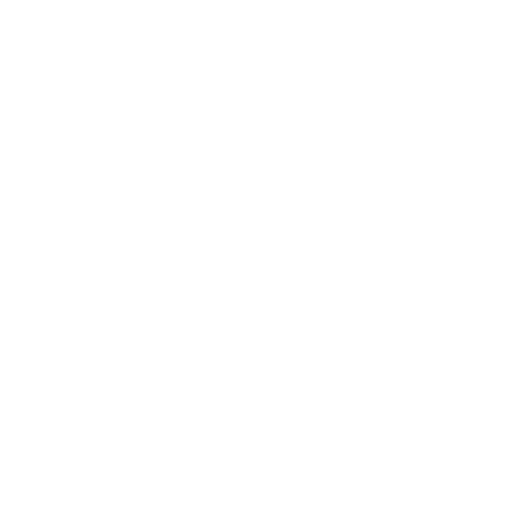
t = 0.00 s
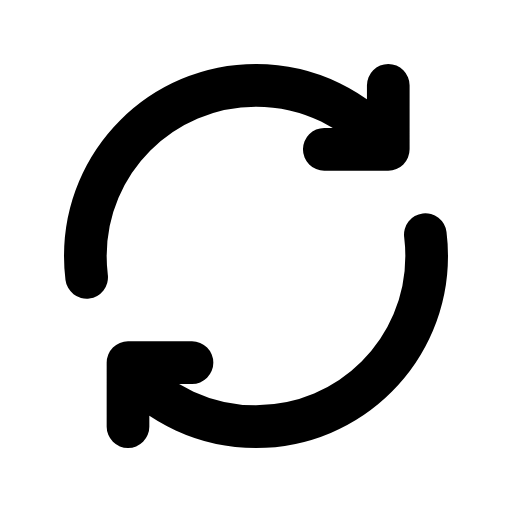
t = 0.18 s
t = 0.35 s: frame unchanged from t = 0.18 s, image omitted
t = 0.53 s: frame unchanged from t = 0.18 s, image omitted
t = 0.70 s: frame unchanged from t = 0.18 s, image omitted

The animated SVG that drew these frames (rendered in a browser with its animation timeline set to each time). Animation: 1 SMIL element (animate=1); one cycle of 0.70 s.

<?xml version="1.0" encoding="utf-8"?>
<svg width="800px" height="800px" viewBox="0 0 24 24" fill="none" xmlns="http://www.w3.org/2000/svg">
  <path d="M4.06189 13C4.02104 12.6724 4 12.3387 4 12C4 7.58172 7.58172 4 12 4C14.5006 4 16.7332 5.14727 18.2002 6.94416M19.9381 11C19.979 11.3276 20 11.6613 20 12C20 16.4183 16.4183 20 12 20C9.61061 20 7.46589 18.9525 6 17.2916M9 17H6V17.2916M18.2002 4V6.94416M18.2002 6.94416V6.99993L15.2002 7M6 20V17.2916"
    fill="none"
    stroke="#000000"
    stroke-width="2"
    stroke-linecap="round"
    stroke-linejoin="round"
    stroke-dasharray="120"
    stroke-dashoffset="120">
    <animate fill="freeze" attributeName="stroke-dashoffset" begin="0.00s" dur="0.70s" to="0" />
  </path>
</svg>
